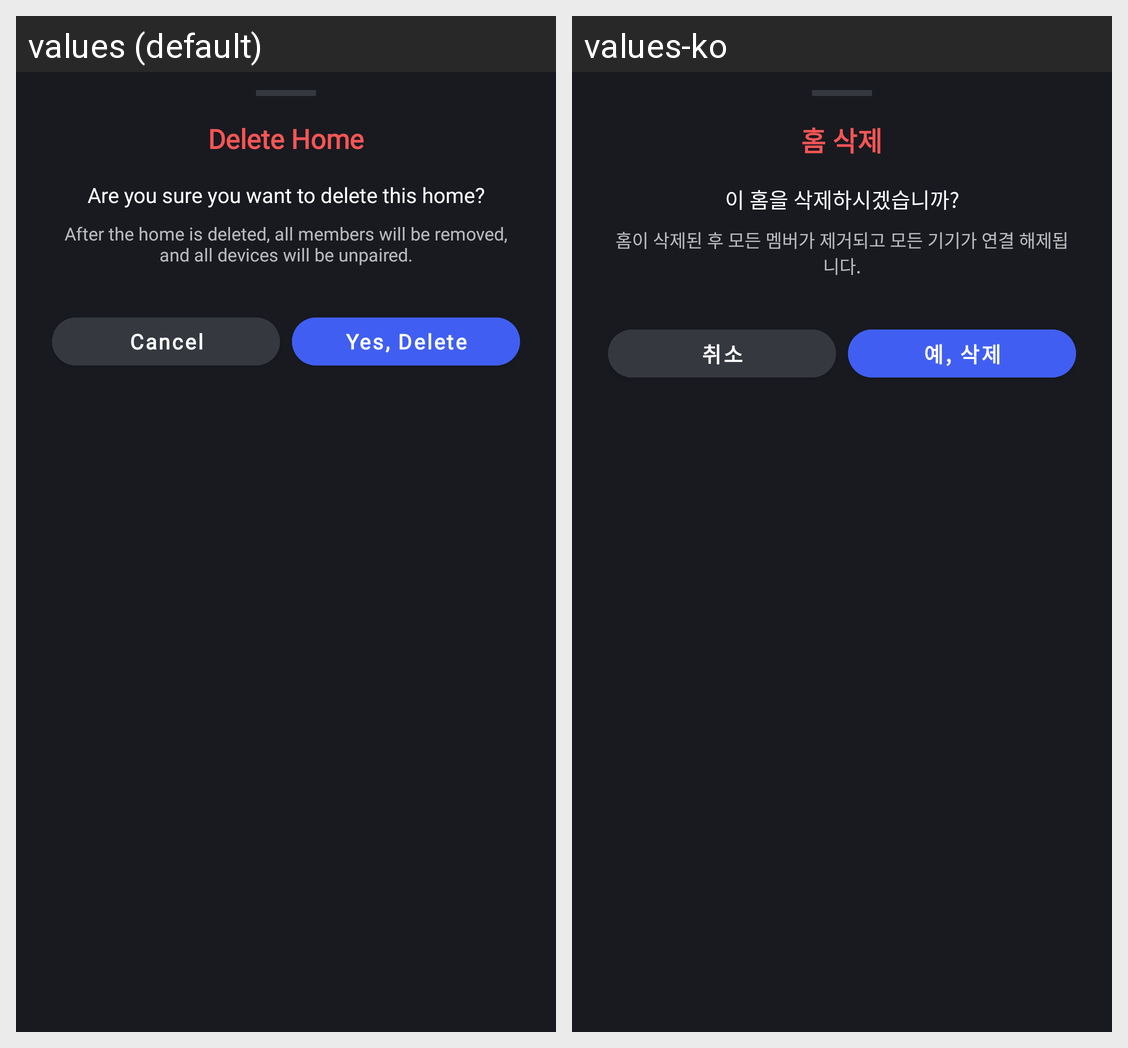

For this localized Android screen grid, give each drawn string resource with its value in every locale shown.
Android screen res/layout/bottom_sheet_delete_home.xml rendered under 2 locales, left to right: values (default), values-ko. Device: Nexus 5 (rendered at 1080×1920; each locale shown at half size, 540×960, under a caption strip naming it); theme Theme.SmartHome.
Strings drawn on this screen, with the default value and each locale's value (text and hints the layout hard-codes, and strings that could not be matched under every locale, appear in the picture but are not listed):

delete_home
  values: Delete Home
  values-ko: 홈 삭제

delete_home_confirmation
  values: Are you sure you want to delete this home?
  values-ko: 이 홈을 삭제하시겠습니까?

delete_home_warning
  values: After the home is deleted, all members will be removed, and all devices will be unpaired.
  values-ko: 홈이 삭제된 후 모든 멤버가 제거되고 모든 기기가 연결 해제됩니다.

cancel
  values: Cancel
  values-ko: 취소

yes_delete_home
  values: Yes, Delete
  values-ko: 예, 삭제
